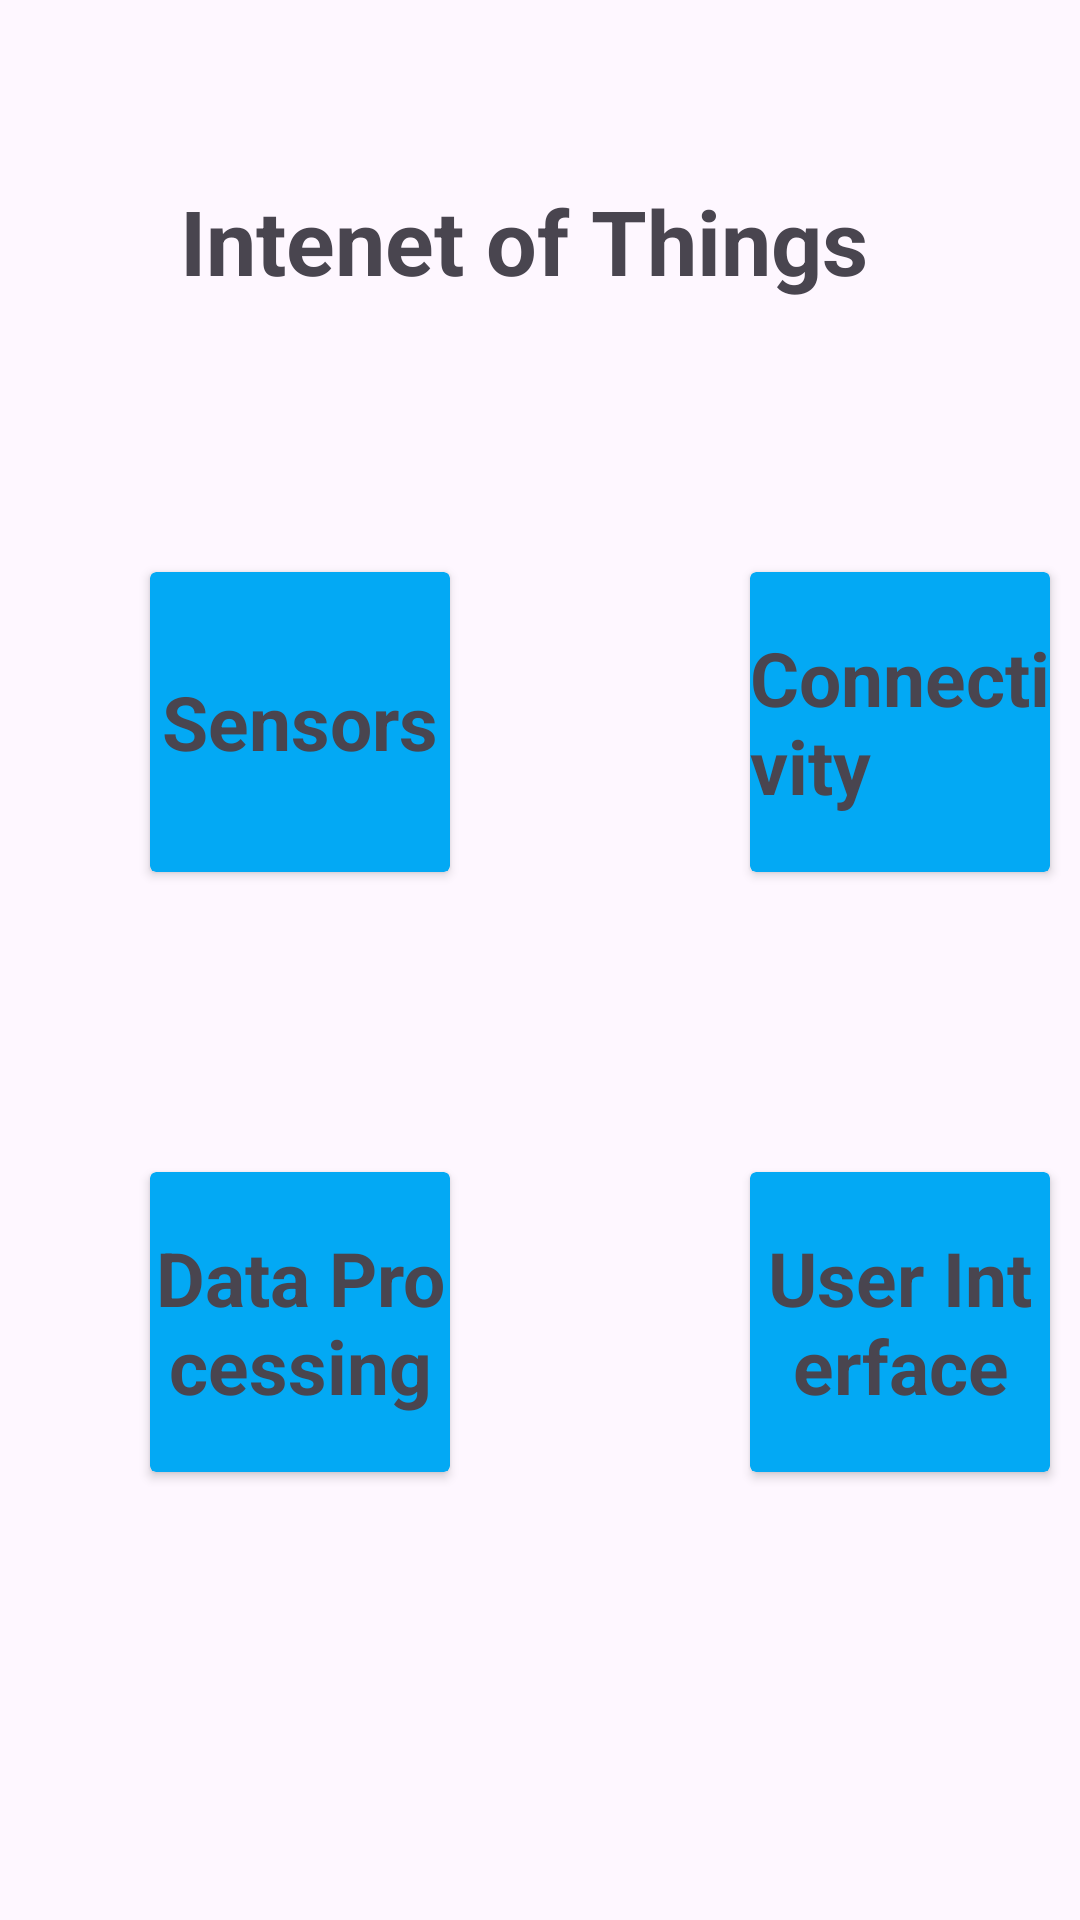

Here is an Android app screen rendered from its layout file. Give the layout XML and the strings, colors and styles it references.
<!-- AndroidManifest.xml: application theme Theme.Prcatice1 -->
<!-- res/layout/activity_iot.xml -->
<?xml version="1.0" encoding="utf-8"?>
<LinearLayout xmlns:android="http://schemas.android.com/apk/res/android"
    xmlns:app="http://schemas.android.com/apk/res-auto"
    xmlns:tools="http://schemas.android.com/tools"
    android:id="@+id/main"
    android:layout_width="match_parent"
    android:layout_height="match_parent"
    android:orientation="vertical"
    tools:context=".IOT">

    <TextView
        android:layout_width="wrap_content"
        android:layout_height="wrap_content"
        android:layout_margin="60dp"
        android:gravity="center"
        android:text="Intenet of Things"
        android:textSize="30dp"
        android:textStyle="bold" />

    <RelativeLayout
        android:layout_width="match_parent"
        android:layout_height="match_parent"
        android:layout_marginTop="-30dp">

        <androidx.cardview.widget.CardView
            android:layout_width="100dp"
            android:layout_height="100dp"
            app:cardBackgroundColor="#03A9F4"
            android:layout_marginTop="60dp"
            android:layout_marginStart="50dp">

            <TextView
                android:layout_width="wrap_content"
                android:layout_height="wrap_content"
                android:text="Sensors"
                android:layout_gravity="center"
                android:textSize="25dp"
                android:textStyle="bold"

                />
        </androidx.cardview.widget.CardView>



        <androidx.cardview.widget.CardView
            android:layout_width="100dp"
            android:layout_height="100dp"
            app:cardBackgroundColor="#03A9F4"
            android:layout_marginTop="60dp"
            android:layout_marginStart="250dp"
            >

            <TextView
                android:layout_width="wrap_content"
                android:layout_height="wrap_content"
                android:text="Connectivity"
                android:layout_gravity="center"
                android:textSize="25dp"
                android:textStyle="bold"
                />
        </androidx.cardview.widget.CardView>

        <androidx.cardview.widget.CardView
            android:layout_width="100dp"
            android:layout_height="100dp"
            app:cardBackgroundColor="#03A9F4"
            android:layout_marginTop="260dp"
            android:layout_marginStart="50dp">
            <TextView
                android:layout_width="wrap_content"
                android:layout_height="wrap_content"
                android:text="Data Processing"
                android:layout_gravity="center"
                android:textSize="25dp"
                android:textStyle="bold"
                android:gravity="center"

                /></androidx.cardview.widget.CardView>

        <androidx.cardview.widget.CardView
            android:layout_width="100dp"
            android:layout_height="100dp"
            app:cardBackgroundColor="#03A9F4"
            android:layout_marginTop="260dp"
            android:layout_marginStart="250dp">
            <TextView
                android:layout_width="wrap_content"
                android:layout_height="wrap_content"
                android:text="User Interface"
                android:layout_gravity="center"
                android:gravity="center"
                android:textSize="25dp"
                android:textStyle="bold"

                />
        </androidx.cardview.widget.CardView>

    </RelativeLayout>




</LinearLayout>
<!-- resources referenced by this layout -->
<resources>
  <style name="Theme.Prcatice1" parent="Base.Theme.Prcatice1" />
  <style name="Base.Theme.Prcatice1" parent="Theme.Material3.DayNight.NoActionBar">
          
          
      </style>
</resources>
